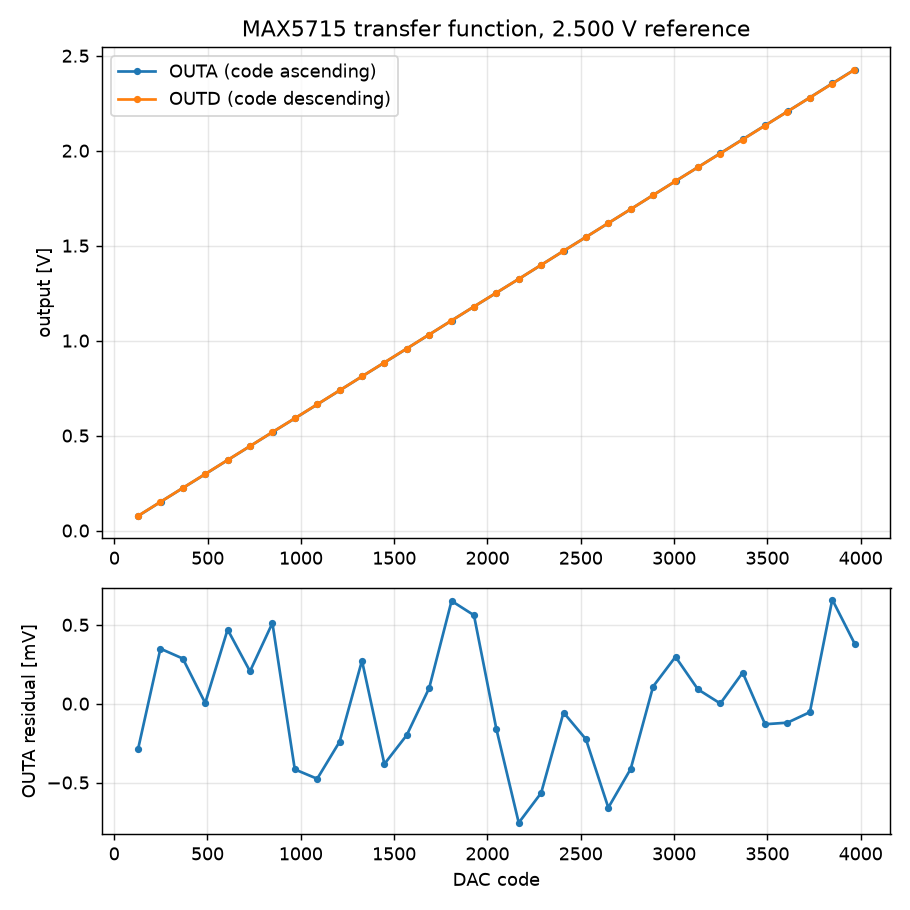

Values plotted in this chart, from the file beside it:
code_outa, outa_volts, code_outd, outd_volts
128, 0.07706, 3967, 2.426
248, 0.1511, 3847, 2.352
368, 0.2245, 3727, 2.279
488, 0.2976, 3607, 2.206
608, 0.3715, 3487, 2.132
728, 0.4447, 3367, 2.058
848, 0.5184, 3247, 1.985
968, 0.5909, 3127, 1.912
1088, 0.6643, 3007, 1.839
1208, 0.7379, 2887, 1.766
1328, 0.8119, 2767, 1.692
1448, 0.8846, 2647, 1.619
1568, 0.9582, 2527, 1.545
1688, 1.032, 2407, 1.472
1808, 1.106, 2287, 1.398
1928, 1.179, 2167, 1.324
2048, 1.252, 2047, 1.252
2168, 1.325, 1927, 1.179
2288, 1.398, 1807, 1.105
2408, 1.472, 1687, 1.032
2528, 1.546, 1567, 0.9582
2648, 1.619, 1447, 0.8847
2768, 1.692, 1327, 0.8113
2888, 1.766, 1207, 0.7378
3008, 1.84, 1087, 0.6643
3128, 1.913, 967, 0.5908
3248, 1.986, 847, 0.518
3368, 2.06, 727, 0.4446
3488, 2.133, 607, 0.3713
3608, 2.207, 487, 0.2976
3728, 2.28, 367, 0.2243
3848, 2.354, 247, 0.1506
3968, 2.427, 127, 0.0772
